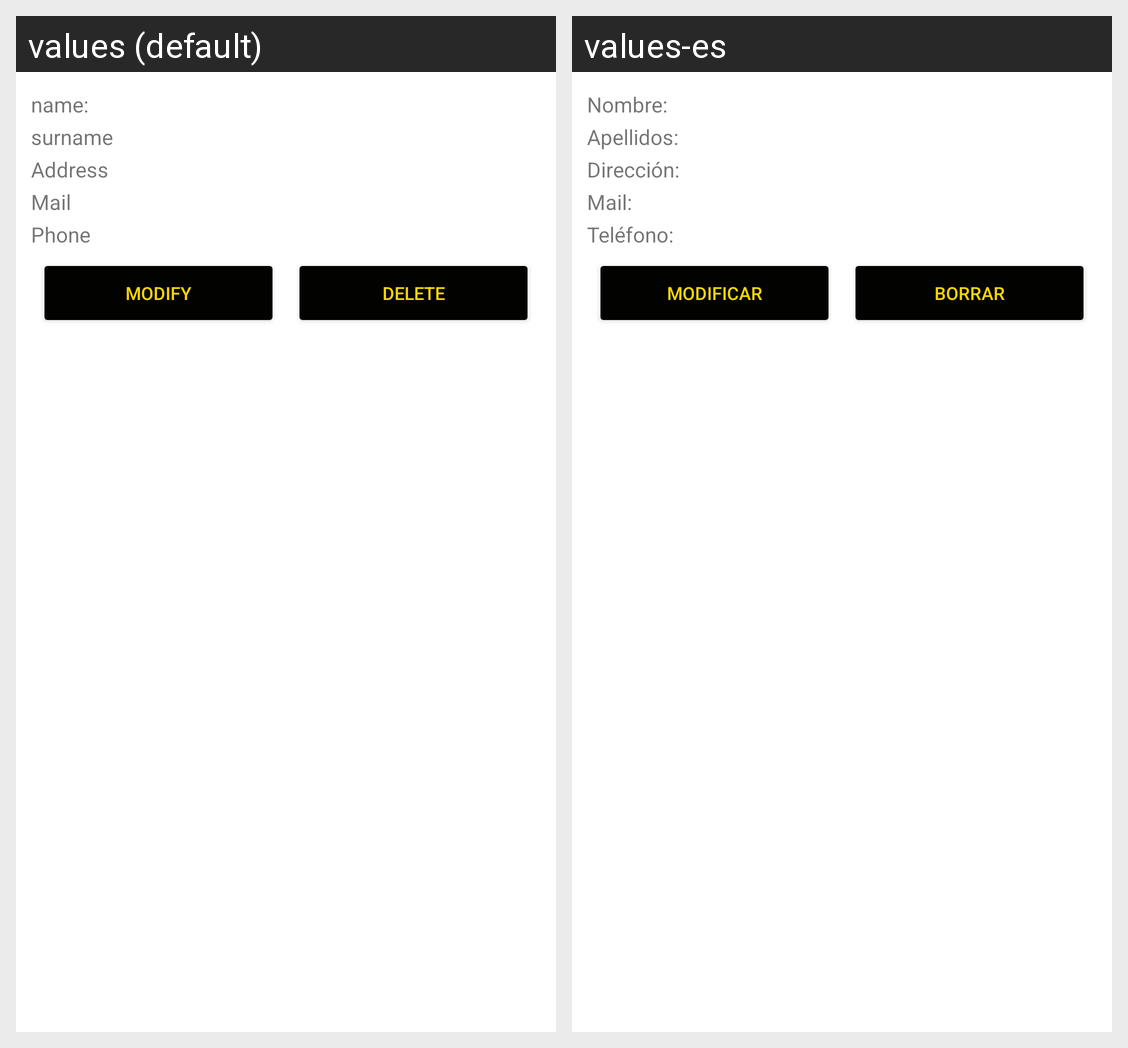

The same Android screen rendered under two of its app's locales, left to right. List the strings drawn on it with the default value and each locale's translation.
Android screen res/layout/user_item.xml rendered under 2 locales, left to right: values (default), values-es. Device: Nexus 5 (rendered at 1080×1920; each locale shown at half size, 540×960, under a caption strip naming it); theme Theme.HappDeporteAndroid.
Strings drawn on this screen, with the default value and each locale's value (text and hints the layout hard-codes, and strings that could not be matched under every locale, appear in the picture but are not listed):

name
  values: name:
  values-es: Nombre:

surname
  values: surname
  values-es: Apellidos:

address
  values: Address
  values-es: Dirección:

mail
  values: Mail
  values-es: Mail:

phone
  values: Phone
  values-es: Teléfono:

modify
  values: Modify
  values-es: Modificar

delete
  values: Delete
  values-es: BORRAR
